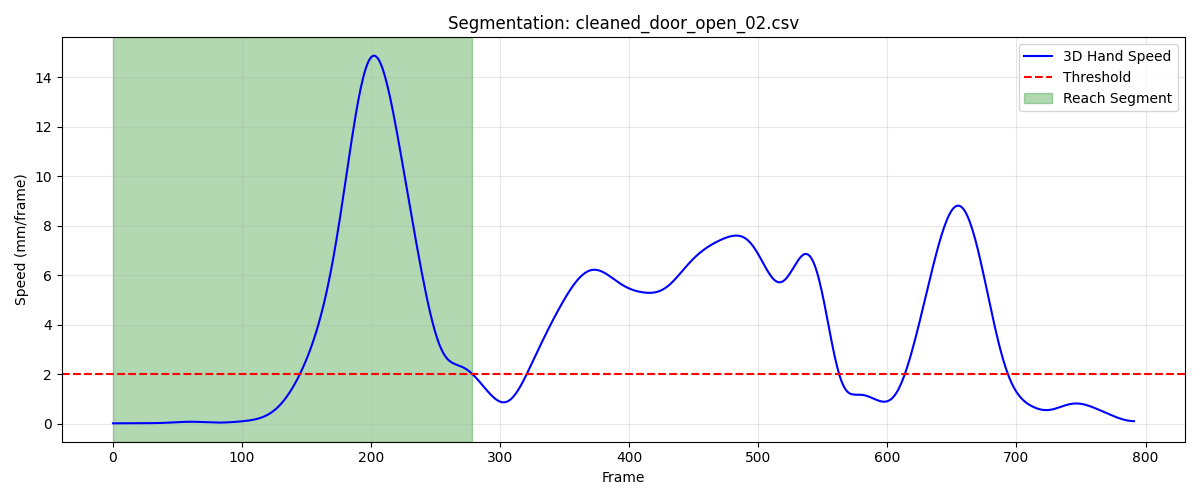

The data file committed next to this chart (first rows):
frame, sub_frame, shoulderr_x, shoulderr_y, shoulderr_z, humr1_x, humr1_y, humr1_z, humr2_x, humr2_y, humr2_z, humr3_x, humr3_y, humr3_z, humr4_x, humr4_y, humr4_z, humr5_x, humr5_y, humr5_z, humr6_x, humr6_y, humr6_z, humr7_x
1, 0, 146.7, -599.7, 688.4, 177.5, -581.5, 580.1, 179.8, -578.3, 507.3, 157.2, -630, 578.1, 136.6, -534.6, 561.3, 154.1, -634.9, 519.4, 143.9, -545.1, 506.5, 123.3
2, 0, 146.7, -599.7, 688.4, 177.5, -581.5, 580.1, 179.8, -578.3, 507.3, 157.3, -630, 578.1, 136.6, -534.6, 561.3, 154.1, -634.8, 519.4, 143.9, -545.1, 506.5, 123.3
3, 0, 146.8, -599.7, 688.4, 177.5, -581.5, 580.1, 179.8, -578.3, 507.3, 157.3, -630, 578.1, 136.7, -534.6, 561.3, 154.1, -634.8, 519.4, 143.9, -545.1, 506.5, 123.3
4, 0, 146.8, -599.7, 688.3, 177.5, -581.5, 580.1, 179.8, -578.3, 507.3, 157.4, -630, 578.1, 136.7, -534.6, 561.3, 154.2, -634.8, 519.4, 144, -545.1, 506.5, 123.3
5, 0, 146.8, -599.7, 688.3, 177.6, -581.5, 580, 179.8, -578.3, 507.3, 157.4, -630, 578.1, 136.7, -534.6, 561.3, 154.2, -634.8, 519.4, 144, -545.1, 506.5, 123.3
6, 0, 146.9, -599.7, 688.3, 177.6, -581.5, 580, 179.8, -578.3, 507.3, 157.4, -630, 578.1, 136.7, -534.6, 561.3, 154.2, -634.9, 519.4, 144, -545.1, 506.5, 123.4
7, 0, 146.9, -599.8, 688.3, 177.6, -581.5, 580, 179.8, -578.3, 507.2, 157.4, -630, 578.1, 136.7, -534.7, 561.2, 154.2, -634.9, 519.4, 144, -545.2, 506.5, 123.4
8, 0, 146.9, -599.8, 688.3, 177.6, -581.6, 580, 179.9, -578.4, 507.2, 157.5, -630.1, 578.1, 136.7, -534.7, 561.2, 154.2, -634.9, 519.3, 144, -545.2, 506.4, 123.4
9, 0, 146.9, -599.8, 688.3, 177.7, -581.6, 580, 179.9, -578.5, 507.2, 157.5, -630.1, 578.1, 136.8, -534.8, 561.2, 154.3, -635, 519.3, 144.1, -545.3, 506.4, 123.4
10, 0, 146.9, -599.9, 688.3, 177.7, -581.7, 580, 179.9, -578.5, 507.2, 157.5, -630.2, 578.1, 136.8, -534.8, 561.2, 154.3, -635, 519.3, 144.1, -545.3, 506.4, 123.4
11, 0, 146.9, -599.9, 688.3, 177.7, -581.8, 580, 179.9, -578.6, 507.2, 157.5, -630.3, 578, 136.8, -534.9, 561.2, 154.3, -635.1, 519.3, 144.1, -545.4, 506.4, 123.4
12, 0, 147, -600, 688.2, 177.7, -581.8, 579.9, 179.9, -578.7, 507.2, 157.4, -630.3, 578, 136.8, -535, 561.2, 154.3, -635.2, 519.3, 144.1, -545.4, 506.4, 123.4
13, 0, 147, -600, 688.2, 177.7, -581.9, 579.9, 179.9, -578.7, 507.2, 157.4, -630.4, 578, 136.8, -535, 561.2, 154.3, -635.2, 519.3, 144.1, -545.5, 506.4, 123.4
14, 0, 147, -600.1, 688.2, 177.7, -582, 579.9, 179.9, -578.8, 507.2, 157.4, -630.5, 578, 136.8, -535.1, 561.2, 154.2, -635.3, 519.3, 144.2, -545.6, 506.4, 123.4
15, 0, 147.0, -600.2, 688.2, 177.8, -582.1, 579.9, 179.9, -578.9, 507.2, 157.4, -630.5, 578, 136.9, -535.1, 561.2, 154.2, -635.4, 519.3, 144.2, -545.6, 506.4, 123.4
16, 0, 147, -600.2, 688.2, 177.8, -582.1, 579.9, 179.9, -578.9, 507.2, 157.4, -630.6, 578, 136.9, -535.2, 561.2, 154.2, -635.4, 519.3, 144.2, -545.7, 506.4, 123.4
17, 0, 147, -600.3, 688.2, 177.8, -582.2, 579.9, 179.9, -579, 507.2, 157.4, -630.7, 578, 136.9, -535.3, 561.2, 154.2, -635.5, 519.3, 144.2, -545.8, 506.4, 123.4
18, 0, 147, -600.4, 688.2, 177.8, -582.3, 579.9, 179.9, -579, 507.2, 157.4, -630.7, 578, 136.9, -535.3, 561.2, 154.2, -635.5, 519.2, 144.2, -545.8, 506.4, 123.4
19, 0, 147, -600.5, 688.2, 177.8, -582.4, 579.9, 179.9, -579.1, 507.2, 157.4, -630.8, 577.9, 136.9, -535.4, 561.2, 154.2, -635.6, 519.2, 144.3, -545.9, 506.4, 123.4
20, 0, 147, -600.5, 688.2, 177.8, -582.4, 579.9, 179.9, -579.2, 507.2, 157.4, -630.9, 577.9, 136.9, -535.4, 561.2, 154.2, -635.7, 519.2, 144.3, -545.9, 506.4, 123.3
21, 0, 147, -600.6, 688.2, 177.8, -582.5, 579.9, 179.9, -579.2, 507.2, 157.4, -630.9, 577.9, 136.9, -535.5, 561.2, 154.2, -635.7, 519.2, 144.3, -546, 506.4, 123.3
22, 0, 147, -600.7, 688.2, 177.8, -582.6, 579.9, 179.9, -579.3, 507.2, 157.4, -631, 577.9, 136.9, -535.5, 561.2, 154.2, -635.8, 519.2, 144.3, -546, 506.4, 123.3
23, 0, 147, -600.8, 688.2, 177.8, -582.7, 579.9, 179.9, -579.3, 507.2, 157.4, -631.1, 577.9, 137, -535.6, 561.2, 154.2, -635.8, 519.2, 144.3, -546.1, 506.4, 123.3
24, 0, 147, -600.9, 688.2, 177.8, -582.7, 579.9, 180, -579.4, 507.2, 157.4, -631.1, 577.9, 137, -535.6, 561.2, 154.2, -635.9, 519.2, 144.4, -546.1, 506.4, 123.3
25, 0, 147, -600.9, 688.2, 177.8, -582.8, 579.9, 180, -579.4, 507.2, 157.4, -631.2, 577.9, 137, -535.7, 561.2, 154.2, -635.9, 519.2, 144.4, -546.1, 506.4, 123.4
26, 0, 147, -601, 688.2, 177.7, -582.8, 579.9, 180, -579.5, 507.2, 157.4, -631.2, 577.9, 137, -535.7, 561.2, 154.2, -636, 519.2, 144.4, -546.2, 506.4, 123.4
27, 0, 147, -601, 688.2, 177.7, -582.8, 579.9, 180, -579.5, 507.2, 157.4, -631.2, 577.9, 137, -535.7, 561.2, 154.2, -636, 519.2, 144.4, -546.2, 506.4, 123.4
28, 0, 147, -601.1, 688.2, 177.7, -582.9, 579.9, 180, -579.5, 507.2, 157.4, -631.3, 577.9, 137, -535.7, 561.2, 154.2, -636, 519.1, 144.4, -546.2, 506.4, 123.4
29, 0, 147, -601.1, 688.2, 177.7, -582.9, 579.9, 180, -579.5, 507.2, 157.4, -631.3, 577.9, 137, -535.7, 561.2, 154.2, -636.0, 519.1, 144.4, -546.2, 506.4, 123.4
30, 0, 147, -601.1, 688.2, 177.7, -582.9, 579.9, 180, -579.5, 507.2, 157.4, -631.3, 577.9, 137, -535.7, 561.2, 154.2, -636, 519.1, 144.4, -546.2, 506.4, 123.4
31, 0, 147, -601.1, 688.2, 177.8, -582.8, 579.9, 180, -579.5, 507.2, 157.4, -631.3, 577.9, 137, -535.7, 561.2, 154.2, -636, 519.1, 144.4, -546.2, 506.4, 123.4
32, 0, 147.1, -601.1, 688.2, 177.8, -582.8, 579.9, 180, -579.4, 507.2, 157.5, -631.3, 577.9, 137, -535.7, 561.2, 154.2, -636, 519.1, 144.4, -546.2, 506.4, 123.5
33, 0, 147.1, -601.1, 688.2, 177.8, -582.8, 579.9, 180, -579.4, 507.2, 157.5, -631.2, 577.9, 137, -535.7, 561.2, 154.3, -635.9, 519.1, 144.4, -546.1, 506.4, 123.5
34, 0, 147.1, -601, 688.2, 177.8, -582.7, 579.9, 180, -579.4, 507.2, 157.5, -631.2, 577.9, 137, -535.7, 561.3, 154.3, -635.9, 519.1, 144.4, -546.1, 506.4, 123.5
35, 0, 147.2, -601, 688.2, 177.9, -582.7, 579.9, 180.1, -579.3, 507.2, 157.6, -631.2, 577.9, 137, -535.7, 561.3, 154.4, -635.9, 519.1, 144.4, -546.1, 506.4, 123.6
36, 0, 147.2, -601, 688.2, 177.9, -582.6, 579.9, 180.1, -579.3, 507.2, 157.6, -631.1, 577.9, 137, -535.6, 561.3, 154.4, -635.8, 519.1, 144.4, -546, 506.4, 123.6
37, 0, 147.2, -600.9, 688.2, 177.9, -582.6, 579.9, 180.1, -579.2, 507.2, 157.7, -631.1, 577.9, 137, -535.6, 561.3, 154.5, -635.8, 519.1, 144.4, -546, 506.4, 123.6
38, 0, 147.3, -600.9, 688.2, 178, -582.5, 579.9, 180.1, -579.2, 507.1, 157.7, -631, 577.9, 137, -535.6, 561.3, 154.5, -635.7, 519.1, 144.4, -546, 506.4, 123.7
39, 0, 147.3, -600.8, 688.2, 178, -582.5, 579.9, 180.1, -579.1, 507.1, 157.8, -631, 577.9, 137.1, -535.5, 561.2, 154.6, -635.7, 519.2, 144.4, -546, 506.4, 123.7
40, 0, 147.4, -600.8, 688.2, 178, -582.4, 579.9, 180.1, -579.1, 507.1, 157.9, -631, 577.9, 137.1, -535.5, 561.2, 154.7, -635.7, 519.2, 144.5, -545.9, 506.4, 123.8
41, 0, 147.4, -600.8, 688.1, 178.1, -582.4, 579.9, 180.2, -579.1, 507.1, 157.9, -630.9, 577.9, 137.1, -535.5, 561.2, 154.7, -635.7, 519.2, 144.5, -545.9, 506.4, 123.8
42, 0, 147.4, -600.7, 688.1, 178.1, -582.4, 579.9, 180.2, -579, 507.1, 158, -630.9, 577.9, 137.1, -535.5, 561.2, 154.8, -635.6, 519.1, 144.5, -545.9, 506.4, 123.8
43, 0, 147.5, -600.7, 688.1, 178.1, -582.4, 579.9, 180.2, -579, 507.1, 158, -630.9, 577.9, 137.1, -535.5, 561.2, 154.8, -635.6, 519.1, 144.5, -545.9, 506.4, 123.9
44, 0, 147.5, -600.7, 688.1, 178.1, -582.4, 579.9, 180.2, -579, 507.1, 158.1, -630.9, 577.9, 137.1, -535.5, 561.2, 154.9, -635.6, 519.1, 144.5, -545.9, 506.4, 123.9
45, 0, 147.5, -600.7, 688.1, 178.2, -582.4, 579.9, 180.3, -579, 507.1, 158.1, -630.9, 577.9, 137.1, -535.5, 561.2, 154.9, -635.7, 519.1, 144.5, -545.9, 506.4, 123.9
46, 0, 147.6, -600.7, 688.2, 178.2, -582.4, 579.9, 180.3, -579.1, 507.1, 158.1, -630.9, 577.9, 137.1, -535.5, 561.2, 154.9, -635.7, 519.1, 144.5, -546, 506.4, 123.9
47, 0, 147.6, -600.8, 688.2, 178.2, -582.4, 579.9, 180.3, -579.1, 507.1, 158.1, -630.9, 577.9, 137.2, -535.5, 561.2, 154.9, -635.7, 519.1, 144.5, -546, 506.4, 123.9
48, 0, 147.6, -600.8, 688.2, 178.2, -582.4, 579.9, 180.3, -579.1, 507.1, 158.2, -631, 577.9, 137.2, -535.6, 561.2, 154.9, -635.8, 519.1, 144.6, -546, 506.4, 123.9
49, 0, 147.6, -600.8, 688.2, 178.2, -582.5, 579.9, 180.3, -579.2, 507.1, 158.2, -631, 577.9, 137.2, -535.6, 561.2, 154.9, -635.8, 519.2, 144.6, -546.1, 506.4, 123.9
50, 0, 147.6, -600.9, 688.2, 178.2, -582.5, 579.9, 180.3, -579.2, 507.1, 158.2, -631.1, 577.9, 137.2, -535.7, 561.2, 154.9, -635.9, 519.2, 144.6, -546.1, 506.4, 123.9
51, 0, 147.7, -600.9, 688.2, 178.3, -582.6, 579.9, 180.3, -579.3, 507.1, 158.2, -631.1, 577.9, 137.2, -535.7, 561.2, 154.9, -635.9, 519.2, 144.6, -546.1, 506.4, 123.9
52, 0, 147.7, -601, 688.2, 178.3, -582.6, 579.8, 180.3, -579.4, 507.1, 158.2, -631.2, 577.9, 137.3, -535.8, 561.2, 154.9, -636, 519.2, 144.6, -546.2, 506.4, 123.9
53, 0, 147.7, -601, 688.2, 178.3, -582.7, 579.8, 180.3, -579.4, 507.1, 158.2, -631.3, 577.9, 137.3, -535.8, 561.2, 154.9, -636, 519.1, 144.6, -546.2, 506.4, 123.9
54, 0, 147.7, -601.1, 688.1, 178.3, -582.8, 579.8, 180.4, -579.5, 507.1, 158.2, -631.3, 577.9, 137.3, -535.9, 561.2, 154.9, -636.1, 519.1, 144.6, -546.3, 506.4, 123.9
55, 0, 147.7, -601.2, 688.1, 178.3, -582.8, 579.8, 180.4, -579.5, 507.1, 158.2, -631.4, 577.9, 137.3, -535.9, 561.2, 154.9, -636.2, 519.1, 144.6, -546.4, 506.4, 123.9
56, 0, 147.6, -601.2, 688.1, 178.2, -582.9, 579.8, 180.3, -579.6, 507.1, 158.1, -631.5, 577.9, 137.3, -536, 561.2, 154.9, -636.2, 519.1, 144.6, -546.4, 506.4, 123.9
57, 0, 147.6, -601.3, 688.1, 178.2, -583, 579.8, 180.3, -579.7, 507.1, 158.1, -631.6, 577.9, 137.3, -536.1, 561.2, 154.9, -636.3, 519.1, 144.7, -546.5, 506.4, 123.9
58, 0, 147.6, -601.4, 688.1, 178.2, -583.1, 579.8, 180.3, -579.8, 507.1, 158.1, -631.6, 577.9, 137.3, -536.2, 561.2, 154.8, -636.4, 519.1, 144.7, -546.6, 506.4, 123.8
59, 0, 147.6, -601.5, 688.1, 178.2, -583.2, 579.8, 180.3, -579.9, 507.1, 158, -631.7, 577.9, 137.3, -536.2, 561.2, 154.8, -636.5, 519.1, 144.7, -546.6, 506.4, 123.8
60, 0, 147.5, -601.6, 688.2, 178.2, -583.3, 579.9, 180.3, -580, 507.1, 158, -631.8, 577.9, 137.4, -536.3, 561.2, 154.8, -636.6, 519.1, 144.7, -546.7, 506.4, 123.8
... 219 more rows
